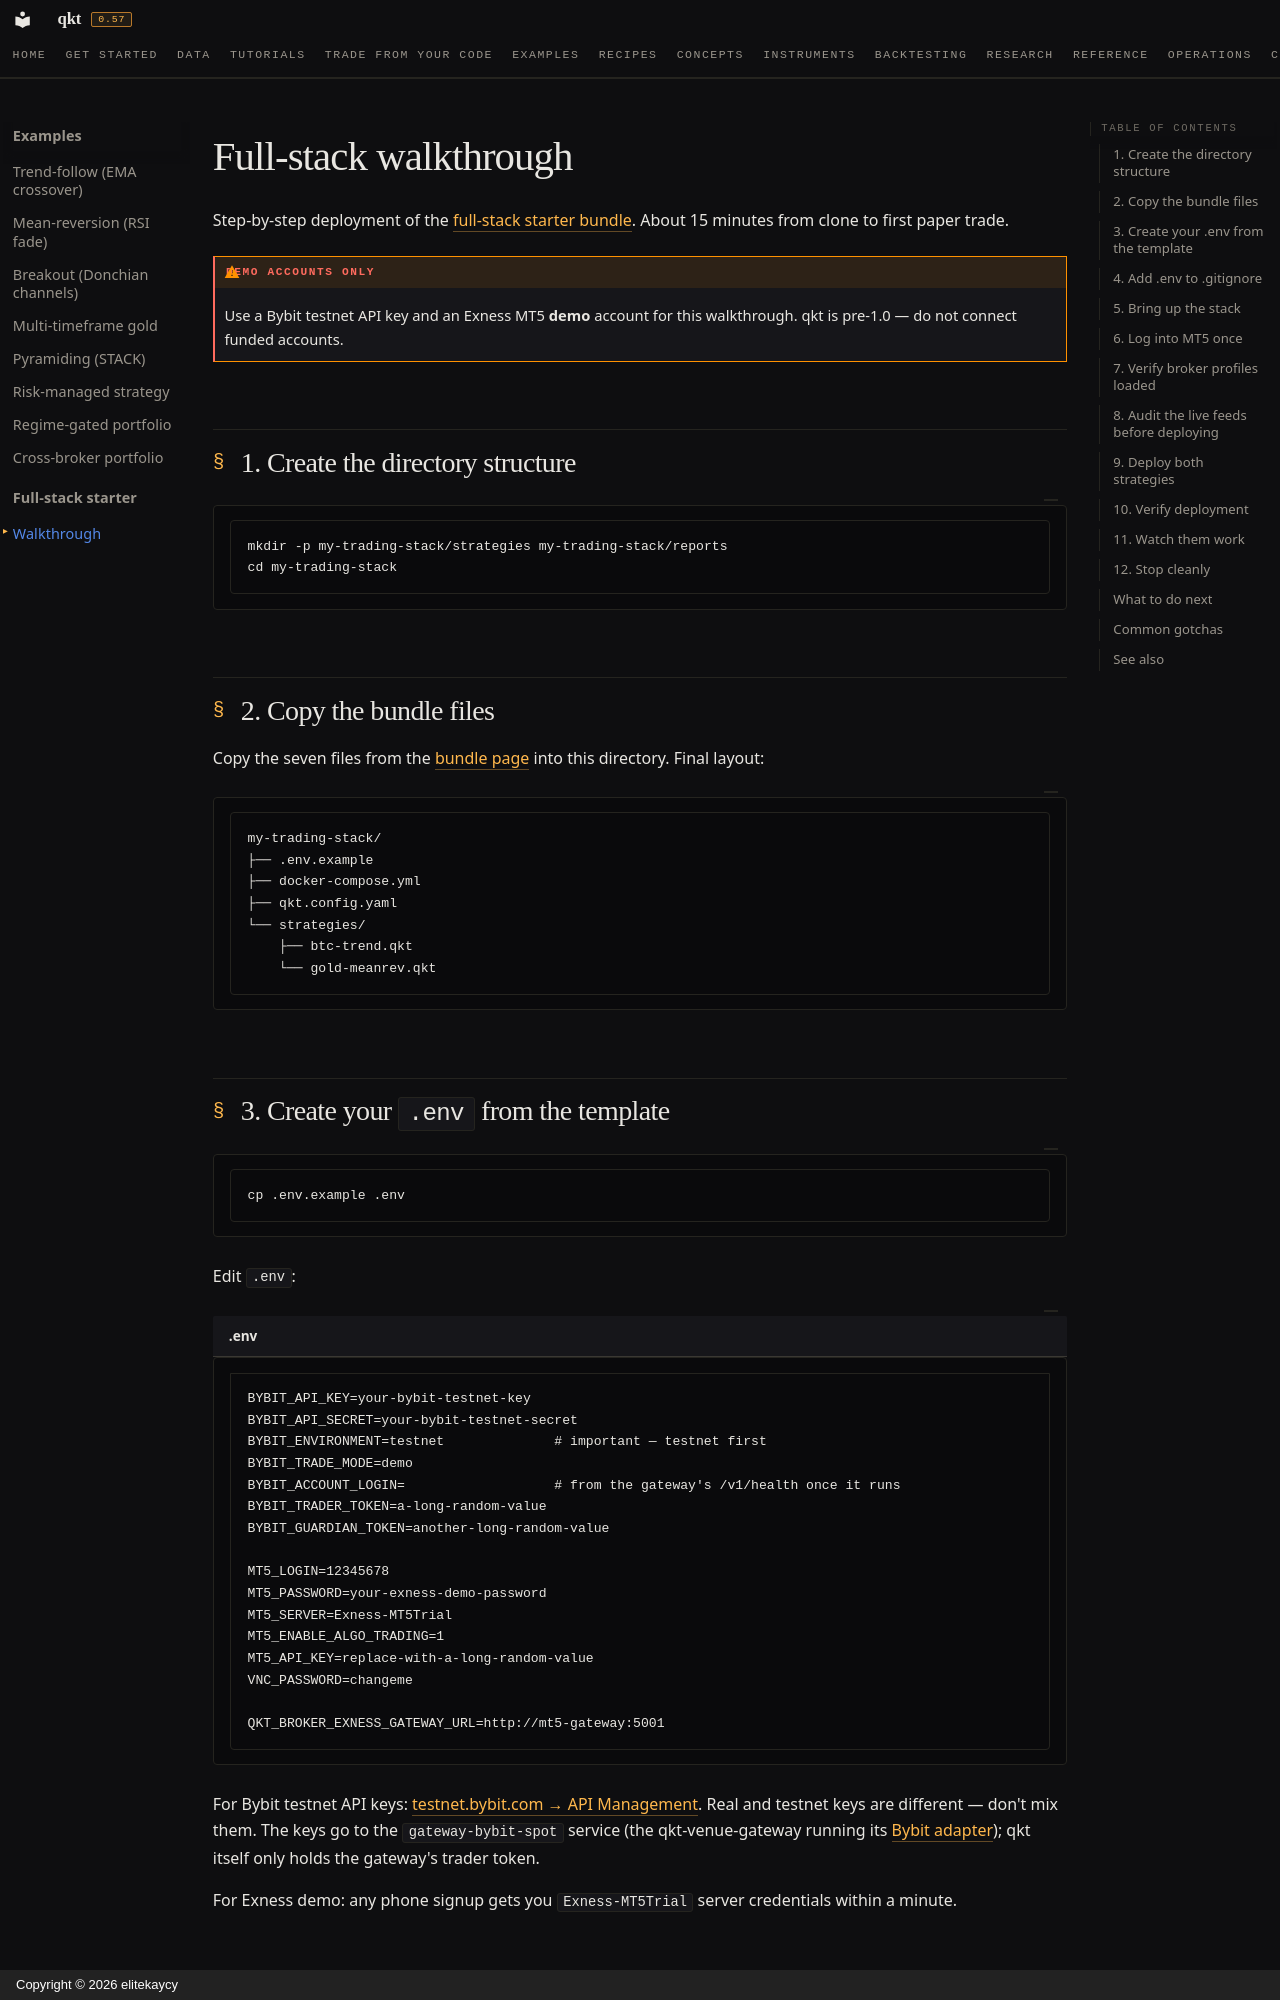

repository: elitekaycy/qkt · page: examples/full-stack/walkthrough/index.html · generator: mkdocs · copyright: Copyright © 2026 elitekaycy

# Full-stack walkthrough

Step-by-step deployment of the [full-stack starter bundle](index.md). About 15 minutes from clone to first paper trade.

!!! warning "Demo accounts only"
    Use a Bybit testnet API key and an Exness MT5 **demo** account for this walkthrough. qkt is pre-1.0 — do not connect funded accounts.

## 1. Create the directory structure

```bash
mkdir -p my-trading-stack/strategies my-trading-stack/reports
cd my-trading-stack
```

## 2. Copy the bundle files

Copy the seven files from the [bundle page](index.md) into this directory. Final layout:

```text
my-trading-stack/
├── .env.example
├── docker-compose.yml
├── qkt.config.yaml
└── strategies/
    ├── btc-trend.qkt
    └── gold-meanrev.qkt
```

## 3. Create your `.env` from the template

```bash
cp .env.example .env
```

Edit `.env`:

```dotenv title=".env"
BYBIT_API_KEY=your-bybit-testnet-key
BYBIT_API_SECRET=your-bybit-testnet-secret
BYBIT_ENVIRONMENT=testnet              # important — testnet first
BYBIT_TRADE_MODE=demo
BYBIT_ACCOUNT_LOGIN=                   # from the gateway's /v1/health once it runs
BYBIT_TRADER_TOKEN=a-long-random-value
BYBIT_GUARDIAN_TOKEN=another-long-random-value

MT5_LOGIN=12345678
MT5_PASSWORD=your-exness-demo-password
MT5_SERVER=Exness-MT5Trial
MT5_ENABLE_ALGO_TRADING=1
MT5_API_KEY=replace-with-a-long-random-value
VNC_PASSWORD=changeme

QKT_BROKER_EXNESS_GATEWAY_URL=http://mt5-gateway:5001
```

For Bybit testnet API keys: [testnet.bybit.com → API Management](https://testnet.bybit.com/app/user/api-management). Real and testnet keys are different — don't mix them. The keys go to the `gateway-bybit-spot` service (the qkt-venue-gateway running its [Bybit adapter](https://github.com/elitekaycy/qkt-venue-gateway/blob/main/adapter-bybit/README.md)); qkt itself only holds the gateway's trader token.

For Exness demo: any phone signup gets you `Exness-MT5Trial` server credentials within a minute.

## 4. Add `.env` to `.gitignore`

```bash
echo '.env' >> .gitignore
echo 'reports/' >> .gitignore
```

You should never commit credentials. Run this even if you don't plan to push the repo anywhere — it's a habit worth building early.
